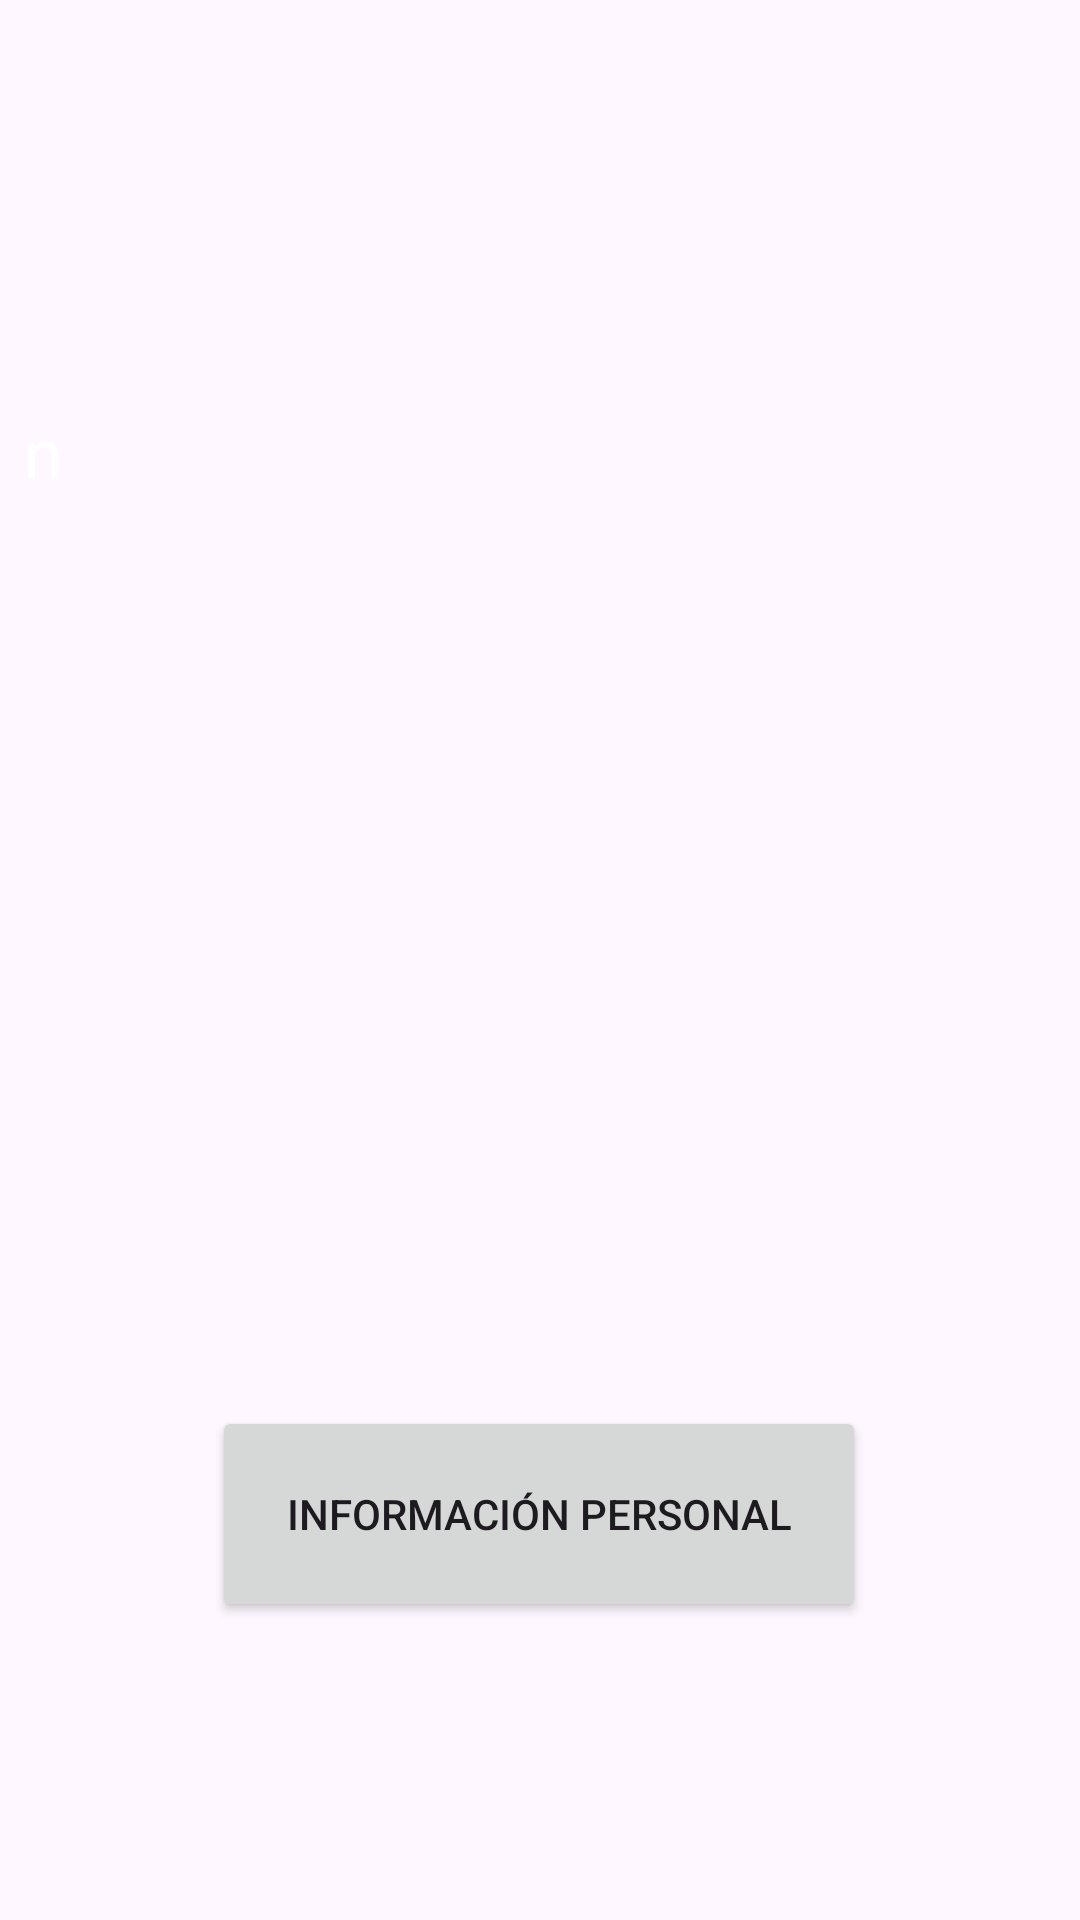

Layout XML and referenced resources for this Android screen:
<!-- AndroidManifest.xml: application theme Theme.VinuezaFloresExamen1CHDS -->
<!-- res/layout/activity_main.xml -->
<?xml version="1.0" encoding="utf-8"?>
<androidx.constraintlayout.widget.ConstraintLayout xmlns:android="http://schemas.android.com/apk/res/android"
    xmlns:app="http://schemas.android.com/apk/res-auto"
    xmlns:tools="http://schemas.android.com/tools"
    android:id="@+id/main"
    android:layout_width="match_parent"
    android:layout_height="match_parent"
    android:background="@drawable/fondo"
    tools:context=".MainActivity">

    <TextView
        android:id="@+id/lbl_HM"
        android:layout_width="344dp"
        android:layout_height="243dp"
        android:text="n"
        android:textColor="@color/white"
        android:textSize="23dp"
        app:layout_constraintBottom_toBottomOf="parent"
        app:layout_constraintEnd_toEndOf="parent"
        app:layout_constraintHorizontal_bias="0.496"
        app:layout_constraintStart_toStartOf="parent"
        app:layout_constraintTop_toTopOf="parent"
        app:layout_constraintVertical_bias="0.341" />

    <Button
        android:id="@+id/btn_saludar"
        android:layout_width="218dp"
        android:layout_height="72dp"
        android:text="Información Personal"
        app:layout_constraintBottom_toBottomOf="parent"
        app:layout_constraintEnd_toEndOf="parent"
        app:layout_constraintHorizontal_bias="0.497"
        app:layout_constraintStart_toStartOf="parent"
        app:layout_constraintTop_toTopOf="parent"
        app:layout_constraintVertical_bias="0.825" />

</androidx.constraintlayout.widget.ConstraintLayout>
<!-- resources referenced by this layout -->
<resources>
  <color name="white">#FFFFFFFF</color>
  <style name="Theme.VinuezaFloresExamen1CHDS" parent="Base.Theme.VinuezaFloresExamen1CHDS" />
  <style name="Base.Theme.VinuezaFloresExamen1CHDS" parent="Theme.Material3.DayNight.NoActionBar">
          
          
      </style>
</resources>
